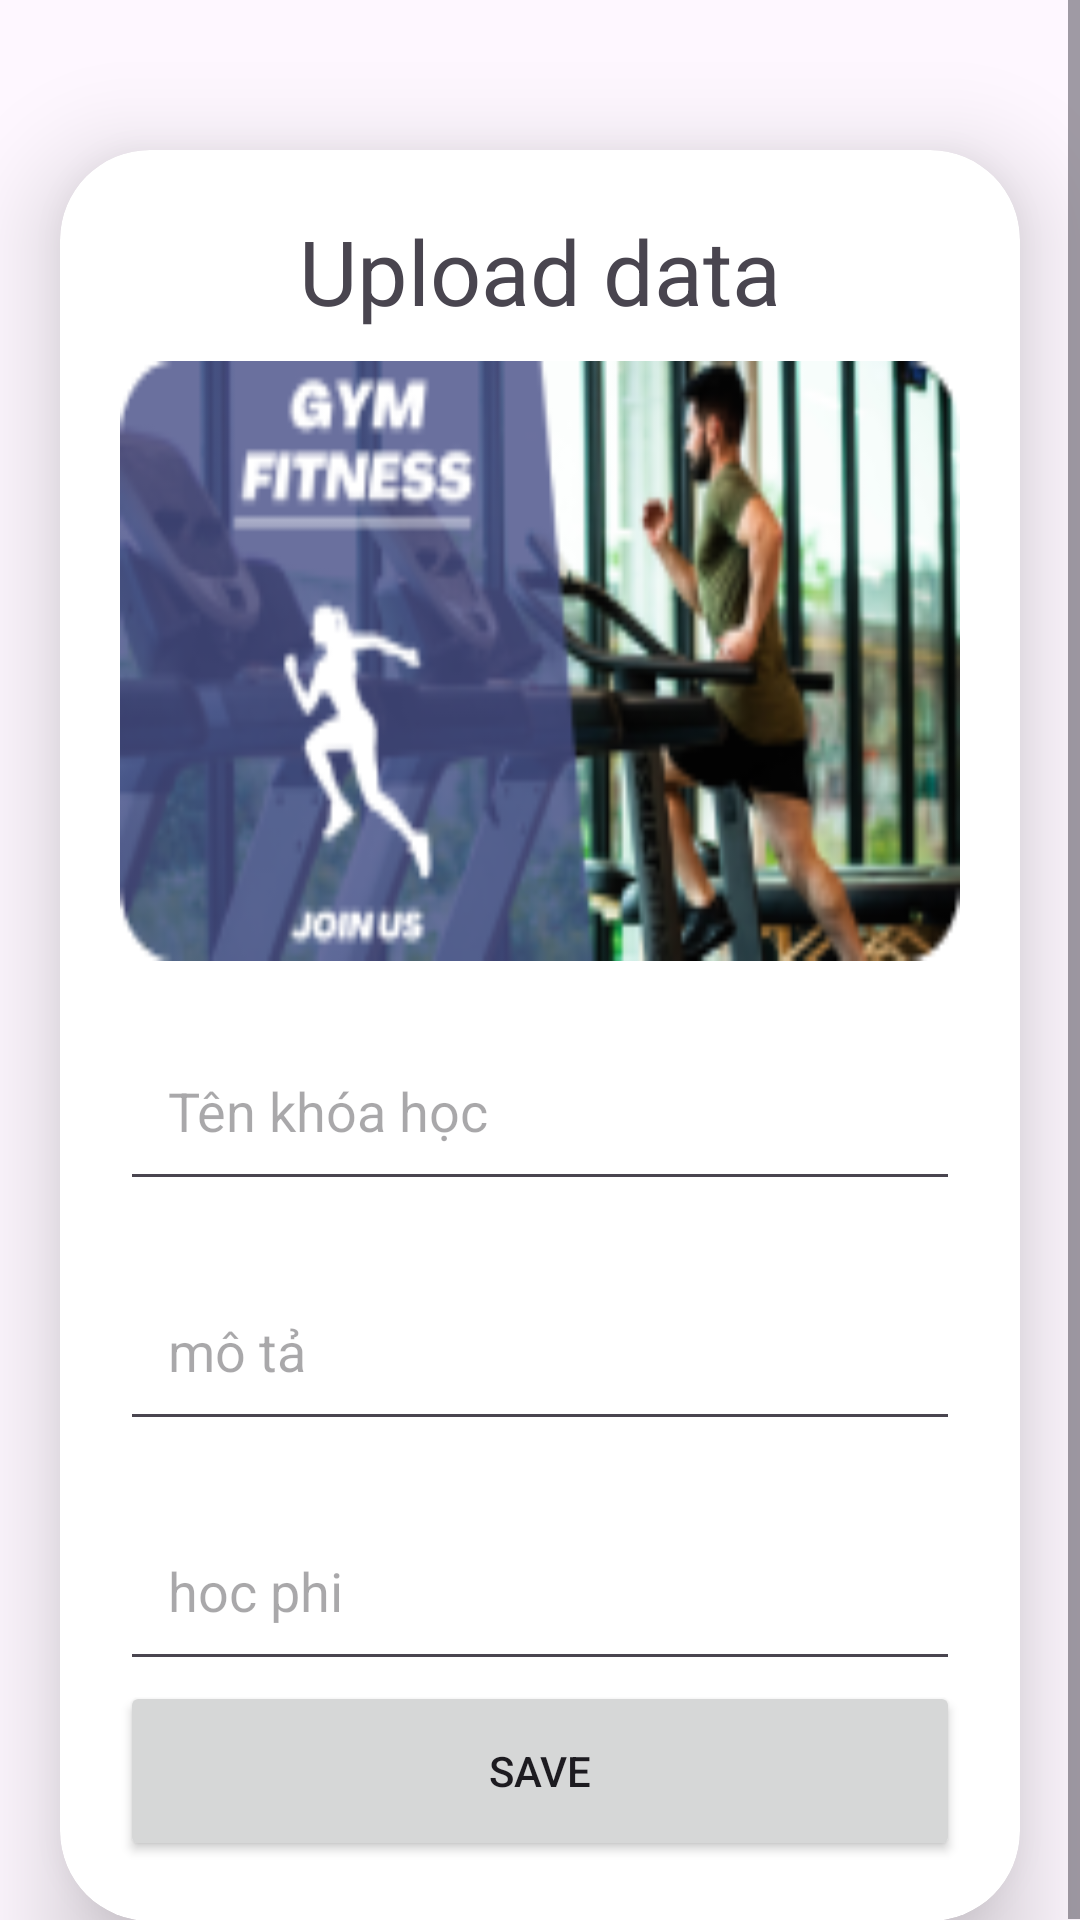

The Android layout XML behind this screen, and the referenced resources:
<!-- AndroidManifest.xml: application theme Theme.Lamdoanphanmemlancuoicung -->
<!-- res/layout/activity_upload.xml -->
<?xml version="1.0" encoding="utf-8"?>
<ScrollView
    xmlns:android="http://schemas.android.com/apk/res/android"
    xmlns:app="http://schemas.android.com/apk/res-auto"
    xmlns:tools="http://schemas.android.com/tools"
    android:layout_width="match_parent"
    android:layout_height="match_parent"
    tools:context=".admin.adminsanpham.UploadActivity">
    <androidx.cardview.widget.CardView
        android:layout_width="match_parent"
        android:layout_height="wrap_content"
        android:layout_marginTop="50dp"
        android:layout_marginEnd="20dp"
        android:layout_marginStart="20dp"
        app:cardCornerRadius="30dp"
        app:cardElevation="20dp">

        <LinearLayout
            android:layout_width="match_parent"
            android:layout_height="wrap_content"
            android:orientation="vertical"
            android:layout_gravity="center_horizontal"
            android:padding="20dp"
            >
            <TextView
                android:layout_width="match_parent"
                android:layout_height="wrap_content"
                android:text="Upload data"
                android:textSize="30sp"
                android:textAlignment="center"

                />
            <ImageView
                android:layout_width="match_parent"
                android:layout_height="200dp"
                android:src="@drawable/chaybo"
                android:id="@+id/uploadImage"
                android:layout_marginTop="10dp"
                android:scaleType="fitXY"
                />
            <EditText
                android:layout_width="match_parent"
                android:layout_height="60dp"
                android:id="@+id/uploadTopic"
                android:padding="16dp"
                android:layout_marginTop="20dp"
                android:hint="Tên khóa học"
                android:layout_gravity="start|center_vertical"
                />
            <EditText
                android:layout_width="match_parent"
                android:layout_height="60dp"
                android:id="@+id/uploadDesc"
                android:padding="16dp"
                android:layout_marginTop="20dp"
                android:hint="mô tả"
                android:layout_gravity="start|center_vertical"
                />
            <EditText
                android:layout_width="match_parent"
                android:layout_height="60dp"
                android:id="@+id/uploadLang"
                android:padding="16dp"
                android:layout_marginTop="20dp"
                android:hint="hoc phi"
                android:layout_gravity="start|center_vertical"
                />
            <Button
                android:layout_width="match_parent"
                android:layout_height="60dp"
                android:text="save"
                android:id="@+id/saveButton"
                />

        </LinearLayout>

    </androidx.cardview.widget.CardView>

</ScrollView>
<!-- resources referenced by this layout -->
<resources>
  <!-- drawable chaybo: png bitmap (drawable, 38868 bytes) -->
  <style name="Theme.Lamdoanphanmemlancuoicung" parent="Base.Theme.Lamdoanphanmemlancuoicung" />
  <style name="Base.Theme.Lamdoanphanmemlancuoicung" parent="Theme.Material3.DayNight.NoActionBar">
          
          
      </style>
</resources>
